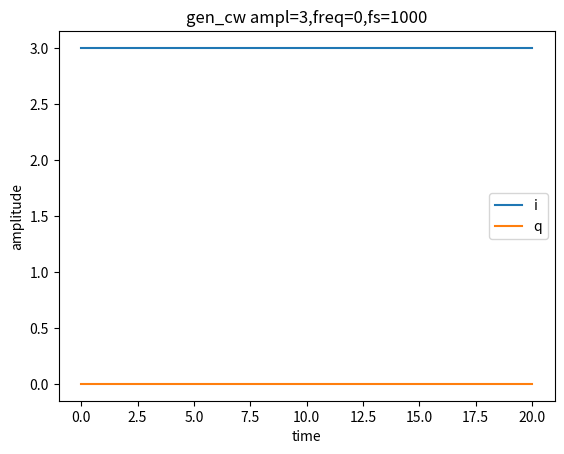

Generate this figure with matplotlib:
#%% Import module
#%matplotlib inline   # Uncomment when .ipynb
import matplotlib.pyplot as plt
import numpy as np
import struct

#%% Generate CW
def gen_cw(ampl, freq, fs, length, log=False):
    n = np.arange(1)
    t = np.linspace(0, length, fs)
    i = ampl * np.cos(2 * np.pi * freq * t)
    q = ampl * np.sin(2 * np.pi * freq * t)
    if log:
        plt.plot(t, i, label="i")
        plt.plot(t, q, label="q")
        plt.title(f"gen_cw ampl={ampl},freq={freq},fs={fs}")
        plt.xlabel("time")
        plt.ylabel("amplitude")
        plt.legend()
        plt.show()
    return t, i, q

#%% Output CSV
def output_csv(filename, i, q):
    np.savetxt(filename, np.stack((i, q)).T, delimiter=",")
    return

#%% Output BIN
def output_bin(filename, i, q):
    with open(filename, "wb") as fp:
        rng = range(i.shape[0])
        data = np.insert(q, rng, i)
        fmt = "f" * len(data)  # output as float
        bin = struct.pack(fmt, *data)   # * means unpack
        fp.write(bin)
    return

#%% Test
t, i, q = gen_cw(1, 100, 1000, 20)
t, i, q = gen_cw(2, 200, 1000, 20)
t, i, q = gen_cw(3, 0, 1000, 20, True)
output_csv("cw.csv", i, q)
output_bin("cw.bin", i, q)

# %%
